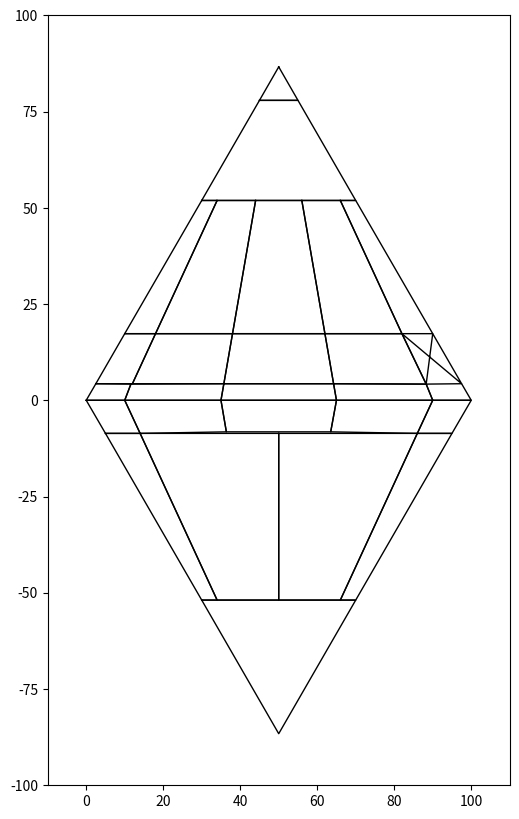

Recreate this plot in Python.

import matplotlib.pyplot as plt
import matplotlib.patches as patches
import numpy as np

LocationAreas = [
    # 0: Plutonic
    [[[50.0, 86.6], [45.0, 77.9], [55.0, 77.9]],
     [[45.0, 77.9], [30.0, 51.9], [70.0, 51.9], [55.0, 77.9]],
     [[30.0, 51.9], [10.0, 17.3], [18.0, 17.3], [34.0, 51.9]],
     [[34.0, 51.9], [18.0, 17.3], [38.0, 17.3], [44.0, 51.9]],
     [[44.0, 51.9], [38.0, 17.3], [62.0, 17.3], [56.0, 51.9]],
     [[56.0, 51.9], [62.0, 17.3], [82.0, 17.3], [66.0, 51.9]],
     [[66.0, 51.9], [82.0, 17.3], [90.0, 17.3], [70.0, 51.9]],
     [[10.0, 17.3], [2.5, 4.3], [12.0, 4.3], [18.0, 17.3]],
     [[18.0, 17.3], [12.0, 4.3], [35.75, 4.3], [38.0, 17.3]],
     [[38.0, 17.3], [35.75, 4.3], [64.25, 4.3], [62.0, 17.3]],
     [[62.0, 17.3], [64.25, 4.3], [88.3, 4.2], [82.0, 17.3]],
     [[88.3, 4.2], [82.0, 17.3], [97.5, 4.3], [90.0, 17.3]],
     [[2.5, 4.3], [0.0, 0.0], [10.0, 0.0], [11.6, 4.2]],
     [[11.6, 4.2], [10.0, 0.0], [35.0, 0.0], [35.75, 4.3]],
     [[35.75, 4.3], [35.0, 0.0], [65.0, 0.0], [64.25, 4.3]],
     [[64.25, 4.3], [65.0, 0.0], [90.0, 0.0], [88.3, 4.2]],
     [[88.3, 4.2], [90.0, 0.0], [100.0, 0.0], [97.5, 4.3]],
     [[0.0, 0.0], [5.0, -8.6], [14.0, -8.6], [10.0, 0.0]],
     [[10.0, 0.0], [14.0, -8.6], [36.4, -8.2], [35.0, 0.0]],
     [[35.0, 0.0], [36.4, -8.2], [63.5, -8.2], [65.0, 0.0]],
     [[65.0, 0.0], [63.5, -8.2], [86.0, -8.6], [90.0, 0.0]],
     [[90.0, 0.0], [86.0, -8.6], [95.0, -8.6], [100.0, 0.0]],
     [[5.0, -8.6], [30.0, -51.9], [34.0, -51.9], [14.0, -8.6]],
     [[14.0, -8.6], [34.0, -51.9], [50.0, -51.9], [50.0, -8.6]],
     [[50.0, -8.6], [50.0, -51.9], [66.0, -51.9], [86.0, -8.6]],
     [[86.0, -8.6], [66.0, -51.9], [70.0, -51.9], [95.0, -8.6]],
     [[30.0, -51.9], [50.0, -86.6], [70.0, -51.9]]]
]

fig, ax = plt.subplots(figsize=(10, 10))
ax.set_aspect('equal')
ax.set_xlim(-10, 110)
ax.set_ylim(-100, 100)

for poly_coords in LocationAreas[0]:
    coords = poly_coords + [poly_coords[0]]
    ax.plot([p[0] for p in coords], [p[1] for p in coords], 'k-', lw=1)

plt.savefig('qapf_check.png')
print("Saved qapf_check.png")
